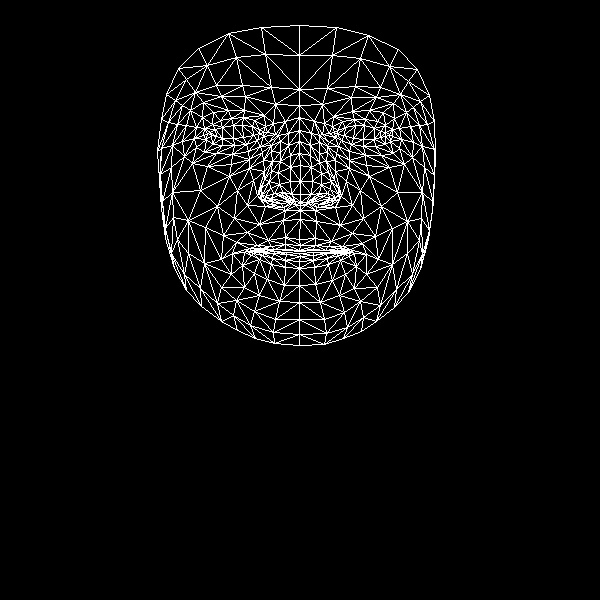

Data behind this chart, as committed beside it:
, x, y
0, 299, 239
1, 300, 194
2, 300, 210
3, 290, 155
4, 300, 181
5, 300, 165
6, 299, 130
7, 211, 135
8, 299, 105
9, 299, 89
10, 299, 25
11, 300, 245
12, 299, 250
13, 299, 251
14, 299, 253
15, 300, 256
16, 299, 261
17, 299, 268
18, 299, 285
19, 300, 202
20, 290, 202
21, 166, 94
22, 246, 144
23, 234, 145
24, 222, 145
25, 206, 139
26, 257, 140
27, 231, 118
28, 243, 117
29, 220, 120
30, 212, 124
31, 196, 147
32, 254, 311
33, 207, 133
34, 161, 148
35, 182, 141
36, 237, 190
37, 285, 237
38, 285, 249
39, 268, 240
40, 257, 245
41, 274, 249
42, 264, 251
43, 242, 265
44, 291, 194
45, 290, 181
46, 190, 110
47, 263, 160
48, 262, 194
49, 261, 188
50, 200, 190
51, 290, 167
52, 221, 96
53, 203, 102
54, 178, 68
55, 275, 104
56, 254, 120
57, 232, 253
58, 174, 268
59, 270, 200
... 408 more rows
